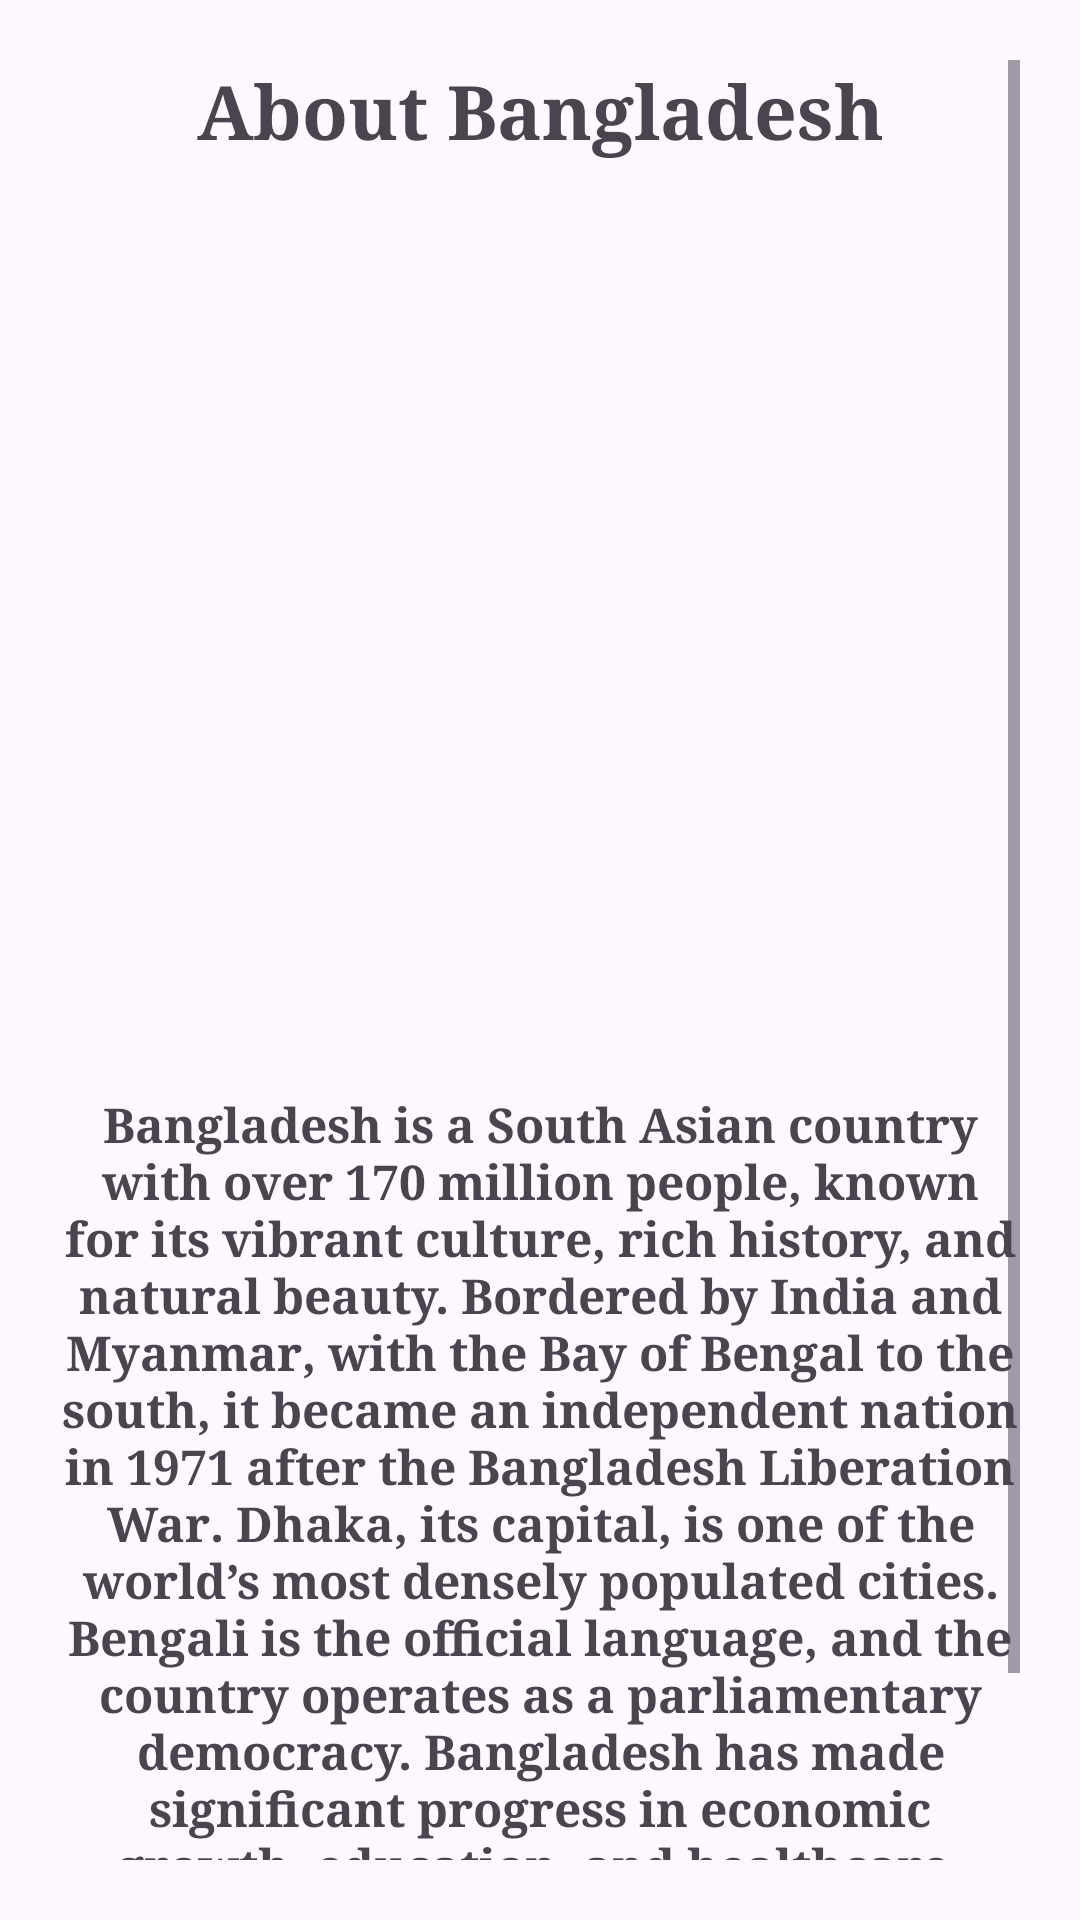

The Android layout XML behind this screen, and the referenced resources:
<!-- AndroidManifest.xml: application theme Theme.LayoutInfalteWithJava -->
<!-- res/layout/about_bangladesh.xml -->
<LinearLayout xmlns:android="http://schemas.android.com/apk/res/android"
    android:layout_width="match_parent"
    android:layout_height="match_parent"
    android:padding="20dp"
    >
    <ScrollView
        android:layout_width="match_parent"
        android:layout_height="wrap_content">
        <LinearLayout
            android:layout_width="match_parent"
            android:layout_height="wrap_content"
            android:orientation="vertical">
            <TextView
                android:layout_width="match_parent"
                android:layout_height="wrap_content"
                android:gravity="center"
                android:textColor="@color/sky"
                android:textSize="25sp"
                android:text="@string/bd_title"
                android:textStyle="bold"
                android:typeface="serif"
                android:id="@+id/bangladeshTitle"
                />
            <ImageView
                android:layout_width="match_parent"
                android:layout_height="250dp"
                android:src="@drawable/bgflag"
                android:scaleType="fitXY"
                android:id="@+id/bangladeshImg"
                android:layout_marginVertical="30dp"
                />
            <TextView
                android:layout_width="match_parent"
                android:layout_height="wrap_content"
                android:gravity="center"
                android:textColor="@color/sky"
                android:textSize="16sp"
                android:text="@string/bd_description"
                android:textStyle="bold"
                android:typeface="serif"
                android:id="@+id/bangladeshDetails"
                />
        </LinearLayout>
    </ScrollView>
</LinearLayout>
<!-- resources referenced by this layout -->
<resources>
  <string name="bd_description">
          Bangladesh is a South Asian country with over 170 million people, known for its vibrant culture, rich history, and natural beauty. Bordered by India and Myanmar, with the Bay of Bengal to the south, it became an independent nation in 1971 after the Bangladesh Liberation War. Dhaka, its capital, is one of the world’s most densely populated cities. Bengali is the official language, and the country operates as a parliamentary democracy. Bangladesh has made significant progress in economic growth, education, and healthcare, while still grappling with challenges like poverty, climate change, and infrastructure development.
      </string>
  <string name="bd_title">About Bangladesh</string>
  <style name="Theme.LayoutInfalteWithJava" parent="Base.Theme.LayoutInfalteWithJava" />
  <style name="Base.Theme.LayoutInfalteWithJava" parent="Theme.Material3.DayNight.NoActionBar">
          
          
          <item name="android:windowIsTranslucent">true</item>
      </style>
</resources>
